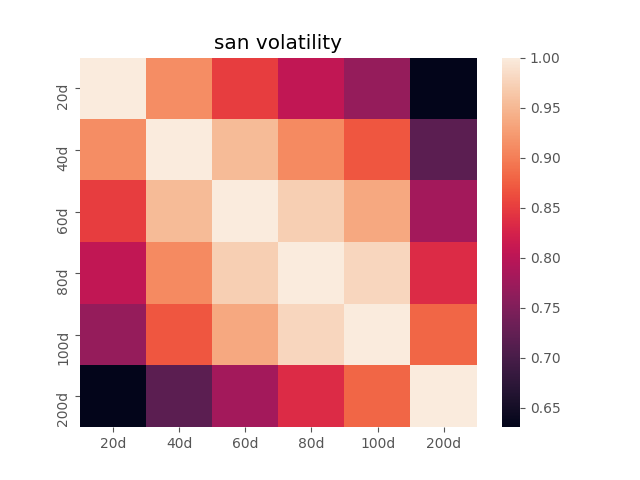

The file beside this chart, header and first rows:
, 20d, 40d, 60d, 80d, 100d, 200d
20d, 1.0, 0.913, 0.8508, 0.8056, 0.7683, 0.6304
40d, 0.913, 1.0, 0.9537, 0.9091, 0.8692, 0.7175
60d, 0.8508, 0.9537, 1.0, 0.9713, 0.9355, 0.7805
80d, 0.8056, 0.9091, 0.9713, 1.0, 0.9787, 0.8343
100d, 0.7683, 0.8692, 0.9355, 0.9787, 1.0, 0.8807
200d, 0.6304, 0.7175, 0.7805, 0.8343, 0.8807, 1.0
